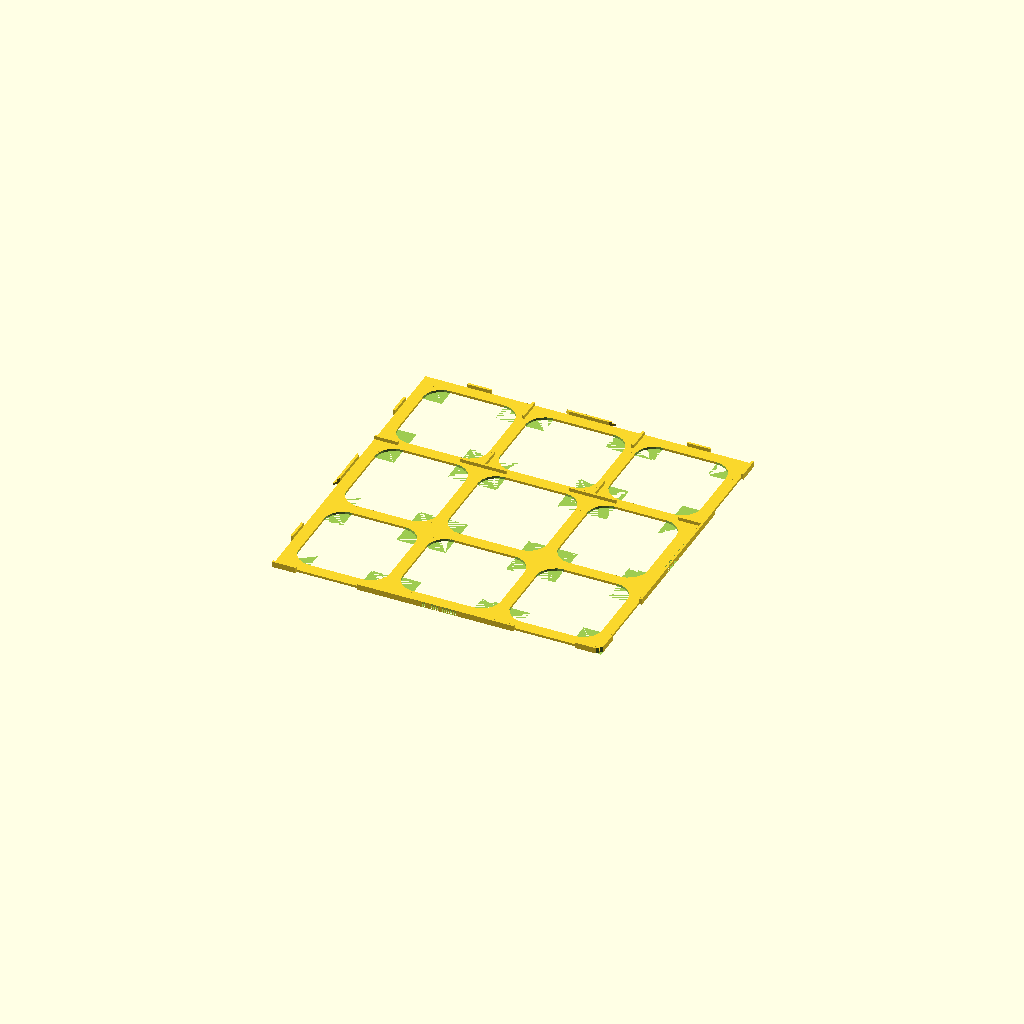
Cell 1: the model at its default parameters.
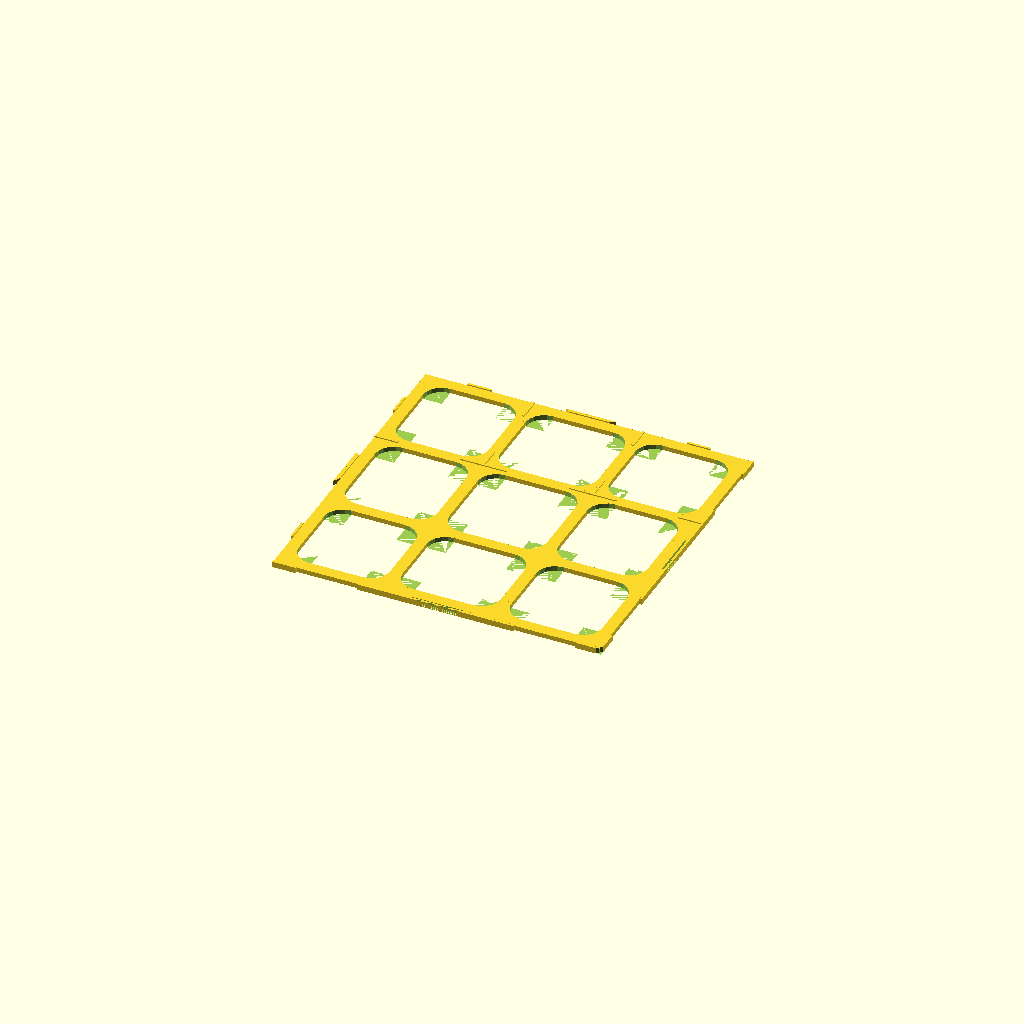
Cell 2 — baseheight set to 2, the other parameters unchanged.
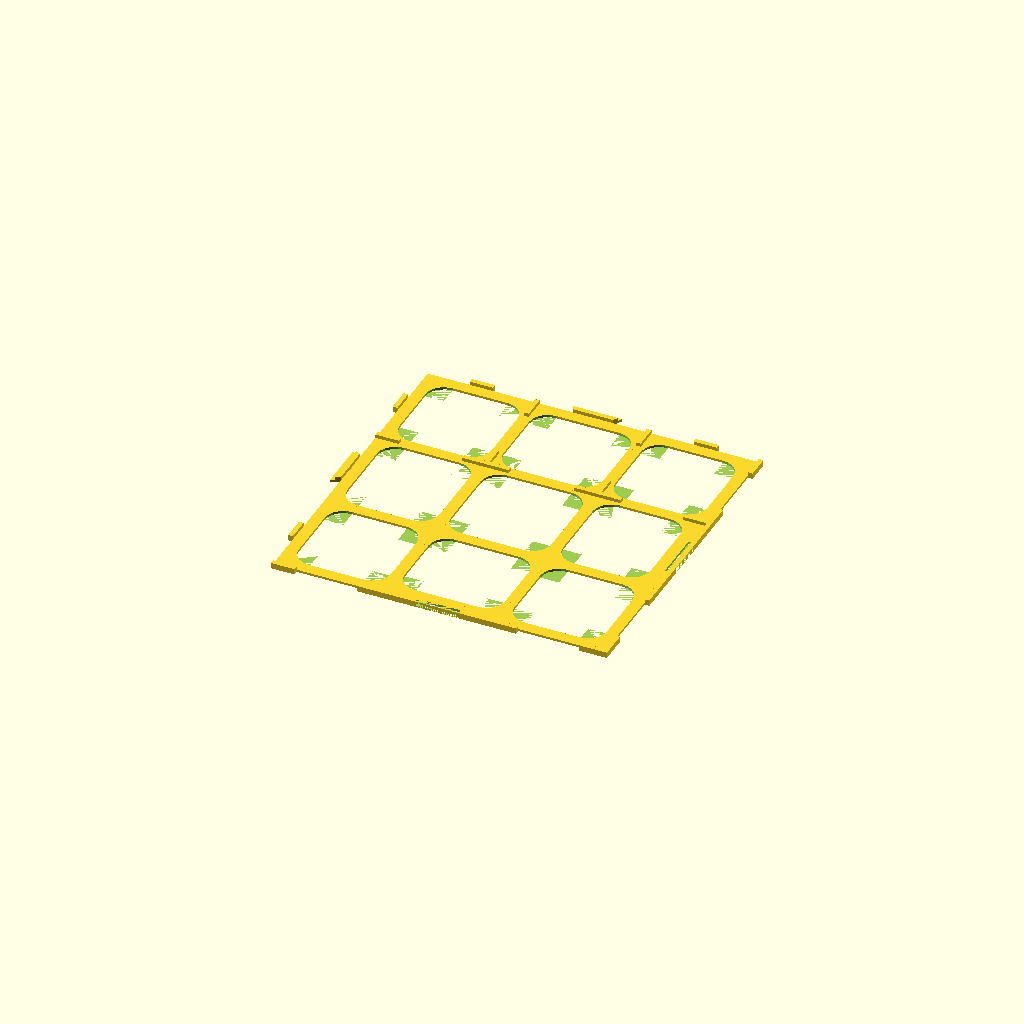
Cell 3 — wallwidth set to 2, the other parameters unchanged.
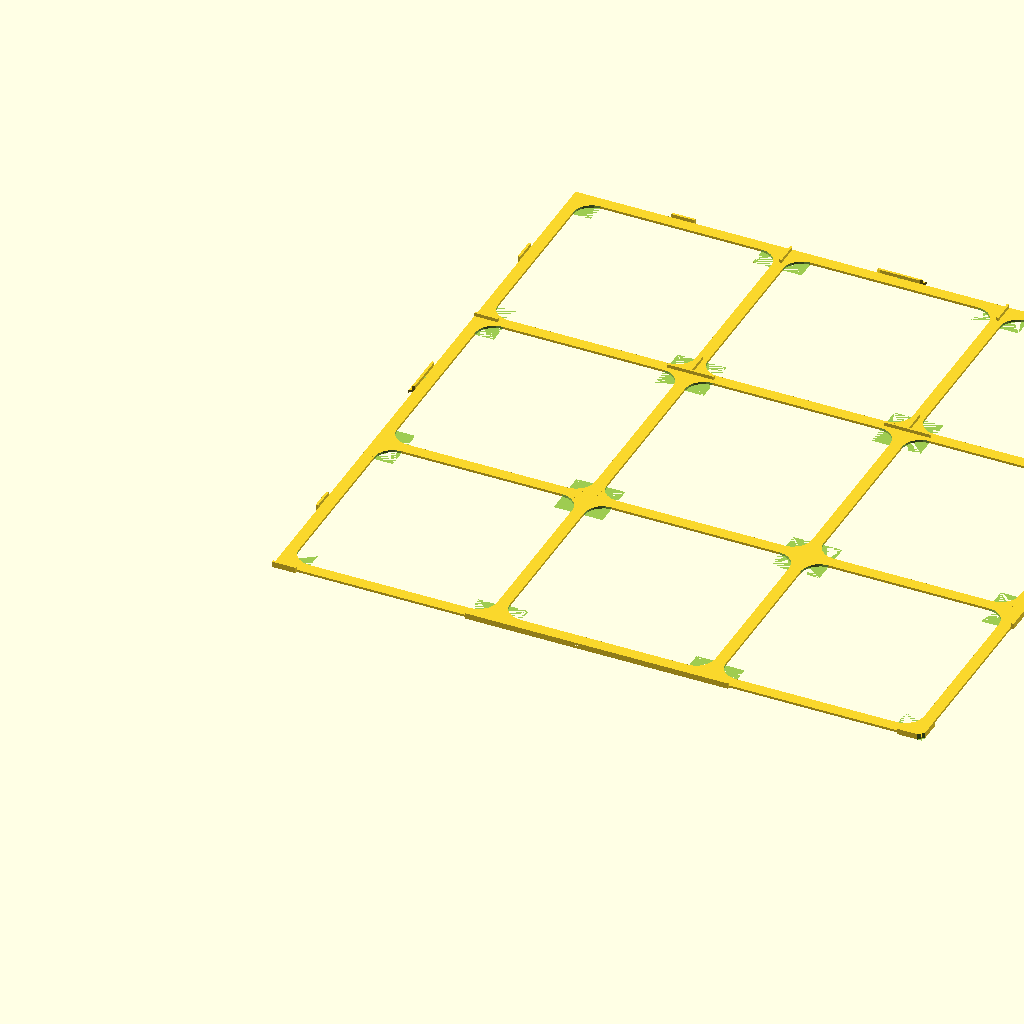
Cell 4: tileside = 92 (everything else at default).
All cells are drawn from one camera (rotation 55°, 0°, 25°, orthographic, colour scheme Cornfield), so only the parameter changes between them.
The OpenSCAD source (inputs/thingiverse/files/thing-2767014/files/Carcassonne-tile-grid-expansion-6-left.scad):
baseheight = 1;
wallheight = 2.5;
wallwidth = 1;
crosslength = 20;
tileside = 46;
floorwidth = 5;
totalwidth = 3*tileside+2*wallwidth;
firstdividecenter = tileside+wallwidth/2;
seconddividecenter = tileside*2+wallwidth+wallwidth/2;
centerfirsttile = tileside/2;
centersecondtile = tileside+wallwidth+tileside/2;
centerthirdtile = tileside*2+wallwidth*2+tileside/2;
dovewidth = 17.2;
negdovewidth = 18;
cornerradius = 8; //4;

module centercross (xpos, ypos, zpos) {
	translate( [xpos, ypos, zpos]) 
		translate ([-crosslength/2,-wallwidth/2, 0]) cube ([crosslength, wallwidth, wallheight]);
	translate ( [xpos, ypos, zpos])
		translate ([-wallwidth/2,-crosslength/2, 0]) cube ([wallwidth, crosslength, wallheight]);
} // module

module centerT (xpos, ypos, zpos, rotation) {
    translate( [xpos, ypos, zpos]) rotate([0, 0, rotation]) 
        translate ([-crosslength/2,-wallwidth/2, 0]) cube ([crosslength, wallwidth, wallheight]);
    translate ( [xpos, ypos, zpos]) rotate([0, 0, rotation]) 
        translate ([-wallwidth/2,0, 0]) cube ([wallwidth, crosslength/2, wallheight]);
} // module

module corner (xpos, ypos, zpos) {
	translate ( [xpos, ypos, zpos]) 
	difference () {
		cube ([floorwidth+cornerradius, floorwidth+cornerradius, baseheight]);
		translate ([floorwidth+cornerradius, floorwidth+cornerradius, 0]) cylinder (3, r=cornerradius, $fn=20);
	} // difference
} // module corner

// y-direction floorbeams - translate to near edge of beam, then draw
cube ([floorwidth, totalwidth, baseheight]);
translate ([firstdividecenter-floorwidth/2, 0, 0]) cube ([floorwidth, totalwidth, baseheight]);
translate ([tileside+wallwidth+tileside+wallwidth/2-floorwidth/2, 0, 0]) cube ([floorwidth, totalwidth, baseheight]);

difference () {
    //wall fill for dovetail
    translate ([totalwidth-floorwidth, 0, 0]) cube ([floorwidth, totalwidth, baseheight]);

    //negative dovetail far y axis
    translate([totalwidth+wallwidth, tileside+wallwidth+tileside/2, 0])  
        polyhedron  (
        points = [[0, -negdovewidth/2 ,0], [0, -negdovewidth/2, wallheight], [0,negdovewidth/2,wallheight], [0,negdovewidth/2,0], 
            [-wallwidth*2, negdovewidth/2+2, 0], [-wallwidth*2, negdovewidth/2+2, wallheight], 
            [-wallwidth*2, -negdovewidth/2-2, wallheight], [-wallwidth*2, -negdovewidth/2-2, 0]],
        faces = [[0,1,2], [2,3,0], [4,5,6], [6,7,4],
             [0,7,6], [6,1,0], [3,2,5], [5,4,3],
            [1,6,5], [5,2,1], [0,3,4], [4,7,0],  ]);
} // difference

// x-direction floorbeams - translate to near edge of beam, then draw

difference () {
cube([totalwidth,floorwidth,baseheight]);

// negative dovetail near x axis
translate ([tileside+wallwidth+tileside/2, -wallwidth,0])  
	polyhedron  (
	points = [[-negdovewidth/2, 0, 0], [-negdovewidth/2, 0, wallheight], 
		[negdovewidth/2,0, wallheight], [negdovewidth/2, 0, 0], 
		[negdovewidth/2+2, wallwidth*2,0], [negdovewidth/2+2, wallwidth*2, wallheight], 
		[-negdovewidth/2-2, wallwidth*2, wallheight], [-dovewidth/2-2, wallwidth*2, 0]],
	faces = [[0, 1, 2], [2, 3, 0], [4, 5, 6], [6, 7, 4],
		 [0, 7, 6], [6, 1, 0], [3, 2, 5], [5, 4, 3],
		[1, 6, 5], [5, 2, 1], [0, 3, 4], [4, 7, 0],  ]);
} // difference

translate ([0, firstdividecenter-floorwidth/2, 0]) cube ([totalwidth, floorwidth, baseheight]);
translate ([0, tileside+wallwidth+tileside+wallwidth/2-floorwidth/2, 0]) cube ([totalwidth, floorwidth, baseheight]);
translate ([0, totalwidth-floorwidth,0]) cube ([totalwidth, floorwidth, baseheight]);

// four center crosses - translate to center of cross, then translate back and draw
// centercross (firstdividecenter, firstdividecenter, 0);
centerT (firstdividecenter, seconddividecenter, 0);
// centerT (seconddividecenter, firstdividecenter, 0, 270);
centerT (seconddividecenter, seconddividecenter, 0);

//walls on x-axis
 translate ([0, -wallwidth, 0]) cube ([crosslength/2, wallwidth, wallheight]);
 translate ([tileside+wallwidth/2-crosslength/2, -wallwidth,0]) cube ([crosslength, wallwidth, wallheight]);
translate ([tileside*2+wallwidth+wallwidth/2-wallwidth/2, -wallwidth, 0]) cube ([crosslength/2+wallwidth/2, wallwidth, wallheight]);

difference () {
    translate ([totalwidth-crosslength/2, -wallwidth, 0]) cube ([crosslength/2, wallwidth, wallheight]);
    translate ([totalwidth+2*wallwidth, -2.3*wallwidth-floorwidth/2, 0]) rotate (45) cube (floorwidth, floorwidth, wallheight);
} // difference

// walls on y-axis, far side

difference () {
translate ([totalwidth, -wallwidth,0]) cube ([wallwidth, crosslength/2+wallwidth, wallheight]);
translate ([totalwidth+2*wallwidth, -2.3*wallwidth-floorwidth/2, 0]) rotate (45) cube (floorwidth, floorwidth, wallheight);
} // difference

translate ([totalwidth, tileside+wallwidth/2-crosslength/2,0]) cube([wallwidth,crosslength,wallheight]);
translate ([totalwidth, tileside*2+wallwidth+wallwidth/2-crosslength/2,0]) cube ([wallwidth, crosslength, wallheight]);
translate ([totalwidth, totalwidth-crosslength/2, 0]) cube ([wallwidth, crosslength/2, wallheight]);

// walls on x-axis, far side
translate ([centerfirsttile - crosslength/4, totalwidth, 0]) cube ([crosslength/2, wallwidth, wallheight]);
 translate ([centersecondtile - crosslength/4, totalwidth, 0]) cube ([crosslength/2, wallwidth, wallheight]);
translate ([centerthirdtile - crosslength/4, totalwidth, 0]) cube ([crosslength/2, wallwidth, wallheight]);

// walls on y-axis, near side
 translate ([-wallwidth, centerfirsttile - crosslength/4, 0]) cube ([wallwidth, crosslength/2, wallheight]);
 translate ([-wallwidth, centersecondtile - crosslength/4, 0]) cube ([wallwidth, crosslength/2, wallheight]);
translate ([-wallwidth, centerthirdtile - crosslength/4, 0]) cube ([wallwidth, crosslength/2, wallheight]);

// "t's" off of walls, x-axis near
// translate ([firstdividecenter - wallwidth/2, 0, 0]) cube ([wallwidth, crosslength/2, wallheight]);
// translate ([seconddividecenter - wallwidth/2, 0, 0]) cube ([wallwidth, crosslength/2, wallheight]);
// "t's" off of walls, x-axis far
translate ([firstdividecenter - wallwidth/2,  totalwidth - crosslength/2, 0]) cube ([wallwidth, crosslength/2, wallheight]);
translate ([seconddividecenter - wallwidth/2,  totalwidth - crosslength/2, 0]) cube ([wallwidth, crosslength/2, wallheight]);
// "t's" off of walls, y-axis near
// translate ([0, firstdividecenter - wallwidth/2, 0]) cube ([crosslength/2,  wallwidth,  wallheight]);
translate ([0, seconddividecenter - wallwidth/2, 0]) cube ([crosslength/2,  wallwidth,  wallheight]);
// "t's" off of walls, y-axis far
// translate ([totalwidth - crosslength/2,  firstdividecenter - wallwidth/2, 0]) cube ([crosslength/2, wallwidth, wallheight]);
translate ([totalwidth - crosslength/2,  seconddividecenter - wallwidth/2, 0]) cube ([crosslength/2, wallwidth, wallheight]);

// solid divider sections for dovetail
// translate ([totalwidth/2 - tileside/2,  -wallwidth, 0]) cube ([tileside, wallwidth, wallheight]);
// translate ([totalwidth, totalwidth/2 - tileside/2, 0]) cube ([wallwidth, tileside, wallheight]);
//dovetail near y axis
difference () {
translate ([0, tileside + wallwidth + tileside/2, 0])  {
	polyhedron  (
	points = [[0, -dovewidth/2, 0], [0, -dovewidth/2, wallheight], [0, dovewidth/2, wallheight], 
		[0, dovewidth/2,  0],  [-wallwidth, dovewidth/2 + 1, 0], [-wallwidth, dovewidth/2 + 1, wallheight], 
		[-wallwidth, -dovewidth/2-1, wallheight],  [-wallwidth, -dovewidth/2-1,  0]], 
	faces = [[0, 1, 2], [2, 3, 0], [4, 5, 6], [6, 7, 4], 
		 [0, 7, 6], [6, 1,  0], [3, 2, 5], [5, 4, 3], 
		[1, 6, 5], [5, 2, 1], [0, 3, 4], [4, 7, 0],  ]);
	polyhedron  (
	points = [[0,  -dovewidth/2,  0],  [0,  -dovewidth/2,  baseheight],  [0,  dovewidth/2,  baseheight],  
		[0,  dovewidth/2,  0],  [-wallwidth*2,  dovewidth/2 + 2,  0],  
		[-wallwidth*2,  dovewidth/2 + 2,  baseheight],  [-wallwidth*2,  -dovewidth/2 - 2,  baseheight],  
		[-wallwidth*2,  -dovewidth/2 - 2,  0]], 
	faces = [[0, 1, 2], [2, 3, 0], [4, 5, 6], [6, 7, 4], 
		 [0, 7, 6], [6, 1, 0], [3, 2, 5],  [5, 4, 3], 
		[1, 6, 5], [5, 2, 1], [0, 3, 4], [4, 7, 0], ]);
}  //translate
translate ([-.5, totalwidth/2, 1]) cylinder (h = 5, r=1, $fn = 30);
}

//dovetail far x axis
difference () {
translate ([tileside + wallwidth + tileside/2, totalwidth, 0]) { 
	polyhedron  (
	points = [[-dovewidth/2, 0, 0],  [-dovewidth/2, 0, wallheight],  [dovewidth/2, 0, wallheight],  
		[dovewidth/2, 0, 0],  [dovewidth/2 + 1, wallwidth, 0],  [dovewidth/2 + 1, wallwidth, wallheight],  
		[-dovewidth/2 - 1, wallwidth, wallheight],  	[-dovewidth/2 - 1, wallwidth, 0]], 
	faces = [[0, 1, 2],  [2, 3, 0],  [4, 5, 6],  [6, 7, 4], 
		 [0, 7, 6],  [6, 1, 0],  [3, 2, 5],  [5, 4, 3], 
		[1, 6, 5],  [5, 2, 1],  [0, 3, 4],  [4, 7, 0],   ]);
	polyhedron  (
	points = [[-dovewidth/2, 0, 0],  [-dovewidth/2, 0, baseheight],  [dovewidth/2, 0, baseheight],  
		[dovewidth/2, 0, 0],  [dovewidth/2 + 2, wallwidth*2, 0],  [dovewidth/2 + 2, wallwidth*2, baseheight],  
		[-dovewidth/2 - 2, wallwidth*2, baseheight],  [-dovewidth/2 - 2, wallwidth*2, 0]], 
	faces = [[0, 1, 2],  [2, 3, 0],  [4, 5, 6],  [6, 7, 4], 
		 [0, 7, 6],  [6, 1, 0],  [3, 2, 5],  [5, 4, 3], 
		[1, 6, 5],  [5, 2, 1],  [0, 3, 4],  [4, 7, 0],   ]);
} // translate
translate ([totalwidth/2, totalwidth+.6, 1]) cylinder (h = 5, r=1, $fn = 30);
}

//added base width near dovetail cutouts
translate ([firstdividecenter, floorwidth, 0]) cube([tileside + wallwidth*2,  wallwidth, baseheight]);
translate ([totalwidth - floorwidth - wallwidth, firstdividecenter, 0]) cube([wallwidth, tileside + wallwidth*2, baseheight]);

difference() {
//wall fill for dovetail
translate ([totalwidth/2 - tileside/2 , -wallwidth, 0]) cube([tileside, wallwidth, wallheight]);

//negative dovetail near x axis
translate ([tileside + wallwidth + tileside/2, -wallwidth, 0])  
	polyhedron  (
	points = [[-negdovewidth/2, 0, 0],  [-negdovewidth/2, 0, wallheight],  
		[negdovewidth/2, 0, wallheight],  [negdovewidth/2, 0, 0],  
		[negdovewidth/2 + 2, wallwidth*2, 0],  [negdovewidth/2 + 2, wallwidth*2, wallheight],  
		[-negdovewidth/2 - 2, wallwidth*2, wallheight],  [-dovewidth/2-2, wallwidth*2, 0]], 
	faces = [[0, 1, 2],  [2, 3, 0],  [4, 5, 6],  [6, 7, 4], 
		 [0, 7, 6],  [6, 1, 0],  [3, 2, 5],  [5, 4, 3], 
		[1, 6, 5],  [5, 2, 1],  [0, 3, 4],  [4, 7, 0],   ]);
	} // polyhedron

difference() {
//wall fill for dovetail
translate ([totalwidth, totalwidth/2-tileside/2, 0]) cube([wallwidth, tileside, wallheight]);

//negative dovetail far y axis
translate ([totalwidth + wallwidth, tileside + wallwidth + tileside/2, 0])  
	polyhedron  (
	points = [[0, -negdovewidth/2, 0],  [0, -negdovewidth/2, wallheight],  [0, negdovewidth/2, wallheight],  
		[0, negdovewidth/2, 0],  [-wallwidth*2, negdovewidth/2 + 2, 0],  
		[-wallwidth*2, negdovewidth/2 + 2, wallheight],  [-wallwidth*2, -negdovewidth/2-2, wallheight],  
		[-wallwidth*2, -negdovewidth/2 - 2, 0]], 
	faces = [[0, 1, 2],  [2, 3, 0],  [4, 5, 6],  [6, 7, 4], 
		 [0, 7, 6],  [6, 1, 0],  [3, 2, 5],  [5, 4, 3], 
		[1, 6, 5],  [5, 2, 1],  [0, 3, 4],  [4, 7, 0],   ]);
} // difference

corner (0, 0, 0);
corner (firstdividecenter + floorwidth/2 - floorwidth, wallwidth, 0);
corner (seconddividecenter + floorwidth/2 - floorwidth, 0, 0);
corner (0, firstdividecenter + floorwidth/2 - floorwidth, 0);
corner (firstdividecenter + floorwidth/2 - floorwidth, firstdividecenter + floorwidth/2 - floorwidth, 0);
corner (seconddividecenter + floorwidth/2 - floorwidth, firstdividecenter + floorwidth/2 - floorwidth, 0);
corner (0, seconddividecenter + floorwidth/2 - floorwidth, 0);
corner (firstdividecenter + floorwidth/2 - floorwidth, seconddividecenter + floorwidth/2 - floorwidth, 0);
corner (seconddividecenter + floorwidth/2 - floorwidth, seconddividecenter + floorwidth/2 - floorwidth, 0);

translate ([firstdividecenter + floorwidth/2, 0, 0])  { rotate (a = 90, v = [0, 0, 1]) { corner (0, 0, 0); }}
translate ([seconddividecenter + floorwidth/2, wallwidth, 0])  { rotate (a = 90, v = [0, 0, 1]) { corner (0, 0, 0); }}
translate ([totalwidth, 0, 0])  { rotate (a = 90, v = [0, 0, 1]) { corner (0, 0, 0); }}
translate ([firstdividecenter + floorwidth/2, firstdividecenter - floorwidth/2, 0])  { rotate (a = 90, v = [0, 0, 1]) { corner (0, 0, 0); }}
translate ([seconddividecenter + floorwidth/2, firstdividecenter - floorwidth/2, 0])  { rotate (a = 90, v = [0, 0, 1]) { corner (0, 0, 0); }}
translate ([totalwidth-wallwidth, firstdividecenter - floorwidth/2, 0])  { rotate (a = 90, v = [0, 0, 1]) { corner (0, 0, 0); }}
translate ([firstdividecenter + floorwidth/2, seconddividecenter - floorwidth/2, 0])  { rotate (a = 90, v = [0, 0, 1]) { corner (0, 0, 0); }}
translate ([seconddividecenter + floorwidth/2, seconddividecenter - floorwidth/2, 0])  { rotate (a = 90, v = [0, 0, 1]) { corner (0, 0, 0); }}
translate ([totalwidth, seconddividecenter - floorwidth/2, 0])  { rotate (a = 90, v = [0, 0, 1]) { corner (0, 0, 0); }}

translate ([firstdividecenter + floorwidth/2, firstdividecenter + floorwidth/2, 0])  { rotate (a = 180, v = [0, 0, 1]) { corner (0, 0, 0); }}
translate ([seconddividecenter + floorwidth/2, firstdividecenter + floorwidth/2, 0])  { rotate (a = 180, v = [0, 0, 1]) { corner (0, 0, 0); }}
translate ([totalwidth, firstdividecenter + floorwidth/2, 0])  { rotate (a = 180, v = [0, 0, 1]) { corner (0, 0, 0); }}
translate ([firstdividecenter + floorwidth/2, seconddividecenter + floorwidth/2, 0])  { rotate (a = 180, v = [0, 0, 1]) { corner (0, 0, 0); }}
translate ([seconddividecenter + floorwidth/2, seconddividecenter + floorwidth/2, 0])  { rotate (a = 180, v = [0, 0, 1]) { corner (0, 0, 0); }}
translate ([totalwidth-wallwidth, seconddividecenter + floorwidth/2, 0])  { rotate (a = 180, v = [0, 0, 1]) { corner (0, 0, 0); }}
translate ([firstdividecenter + floorwidth/2, totalwidth, 0])  { rotate (a = 180, v = [0, 0, 1]) { corner (0, 0, 0); }}
translate ([seconddividecenter + floorwidth/2, totalwidth, 0])  { rotate (a = 180, v = [0, 0, 1]) { corner (0, 0, 0); }}
translate ([totalwidth, totalwidth, 0])  { rotate (a = 180, v = [0, 0, 1]) { corner (0, 0, 0); }}

translate ([0, firstdividecenter + floorwidth/2, 0])  { rotate (a = 270, v = [0, 0, 1]) { corner (0, 0, 0); }}
translate ([firstdividecenter - floorwidth/2, firstdividecenter + floorwidth/2, 0])  { rotate (a = 270, v = [0, 0, 1]) { corner (0, 0, 0); }}
translate ([seconddividecenter - floorwidth/2, firstdividecenter + floorwidth/2, 0])  { rotate (a = 270, v = [0, 0, 1]) { corner (0, 0, 0); }}

translate ([0, seconddividecenter + floorwidth/2, 0])  { rotate (a = 270, v = [0, 0, 1]) { corner (0, 0, 0); }}
translate ([firstdividecenter - floorwidth/2, seconddividecenter + floorwidth/2, 0])  { rotate (a = 270, v = [0, 0, 1]) { corner (0, 0, 0); }}
translate ([seconddividecenter - floorwidth/2, seconddividecenter + floorwidth/2, 0])  { rotate (a = 270, v = [0, 0, 1]) { corner (0, 0, 0); }}

translate ([0, totalwidth, 0])  { rotate (a = 270, v = [0, 0, 1]) { corner (0, 0, 0); }}
translate ([firstdividecenter - floorwidth/2, totalwidth, 0])  { rotate (a = 270, v = [0, 0, 1]) { corner (0, 0, 0); }}
translate ([seconddividecenter - floorwidth/2, totalwidth, 0])  { rotate (a = 270, v = [0, 0, 1]) { corner (0, 0, 0); }}
Customizer parameters (derived from the source; name, type, default, range or options):
baseheight: number, default 1
wallheight: number, default 2.5
wallwidth: number, default 1
crosslength: number, default 20
tileside: number, default 46
floorwidth: number, default 5
dovewidth: number, default 17.2
negdovewidth: number, default 18
cornerradius: number, default 8
